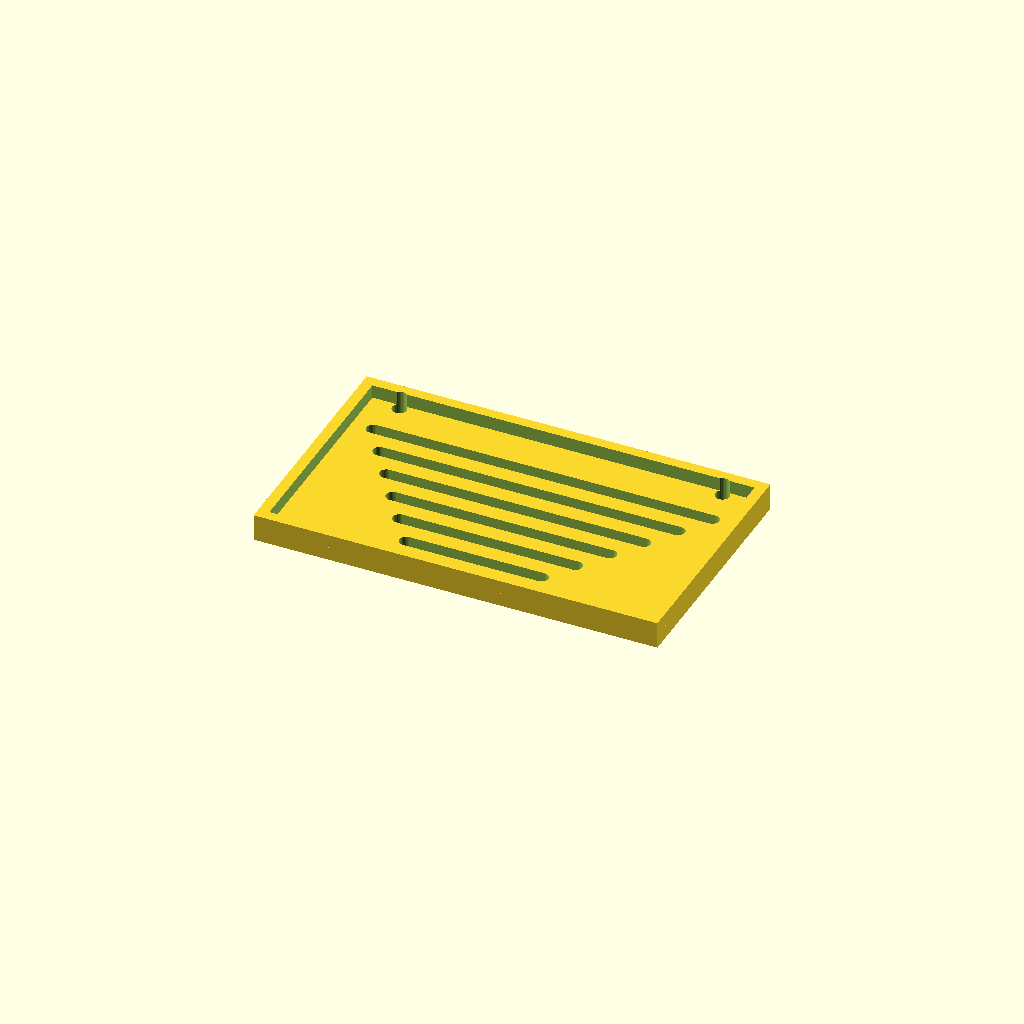
Cell 1: the model at its default parameters.
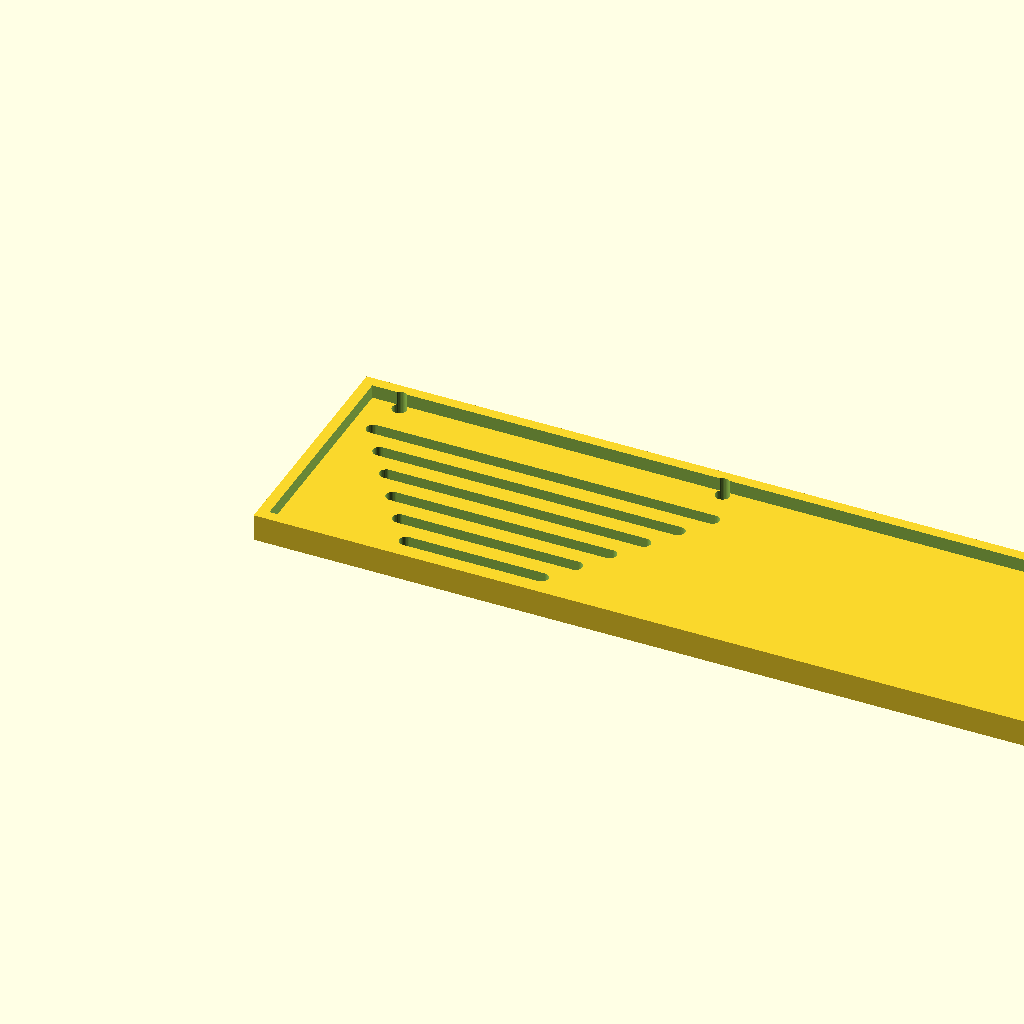
Cell 2: panel_w = 300 (everything else at default).
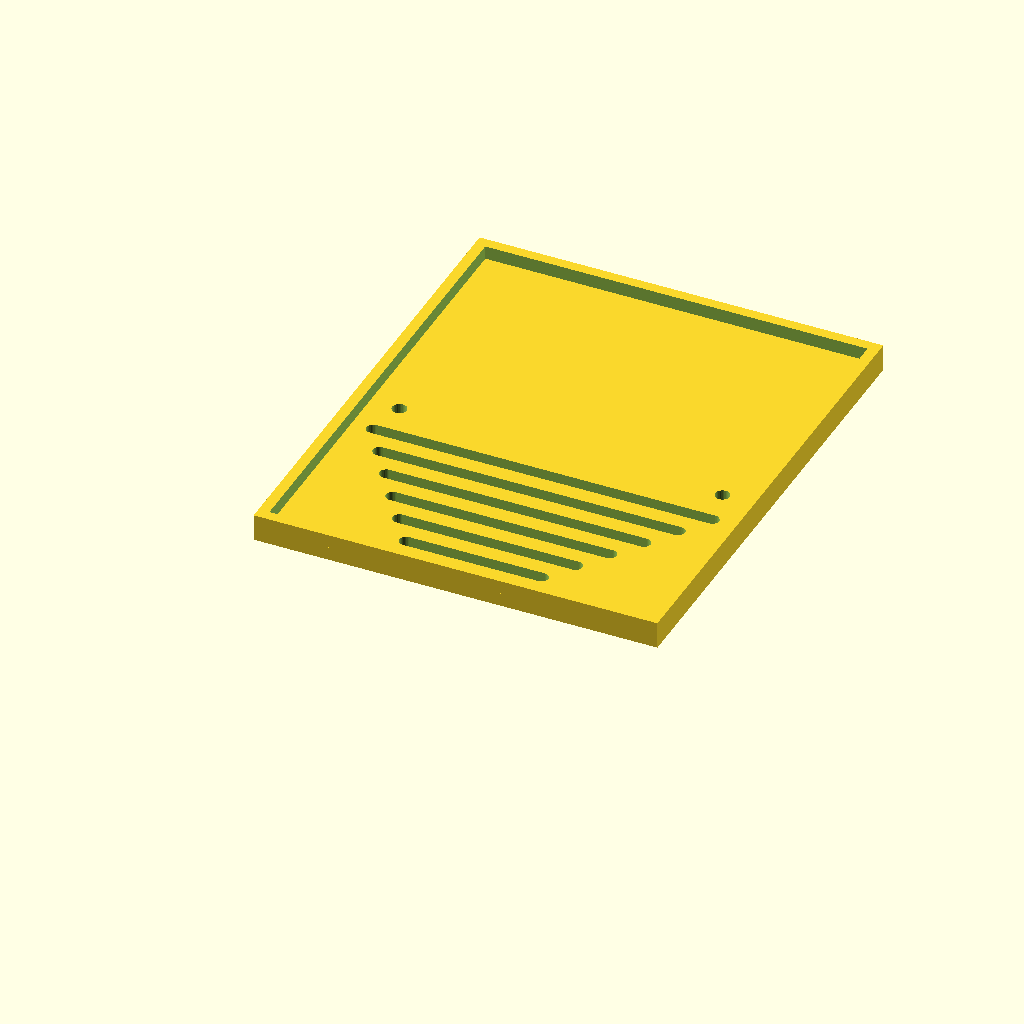
Cell 3: the same model with panel_d = 180.
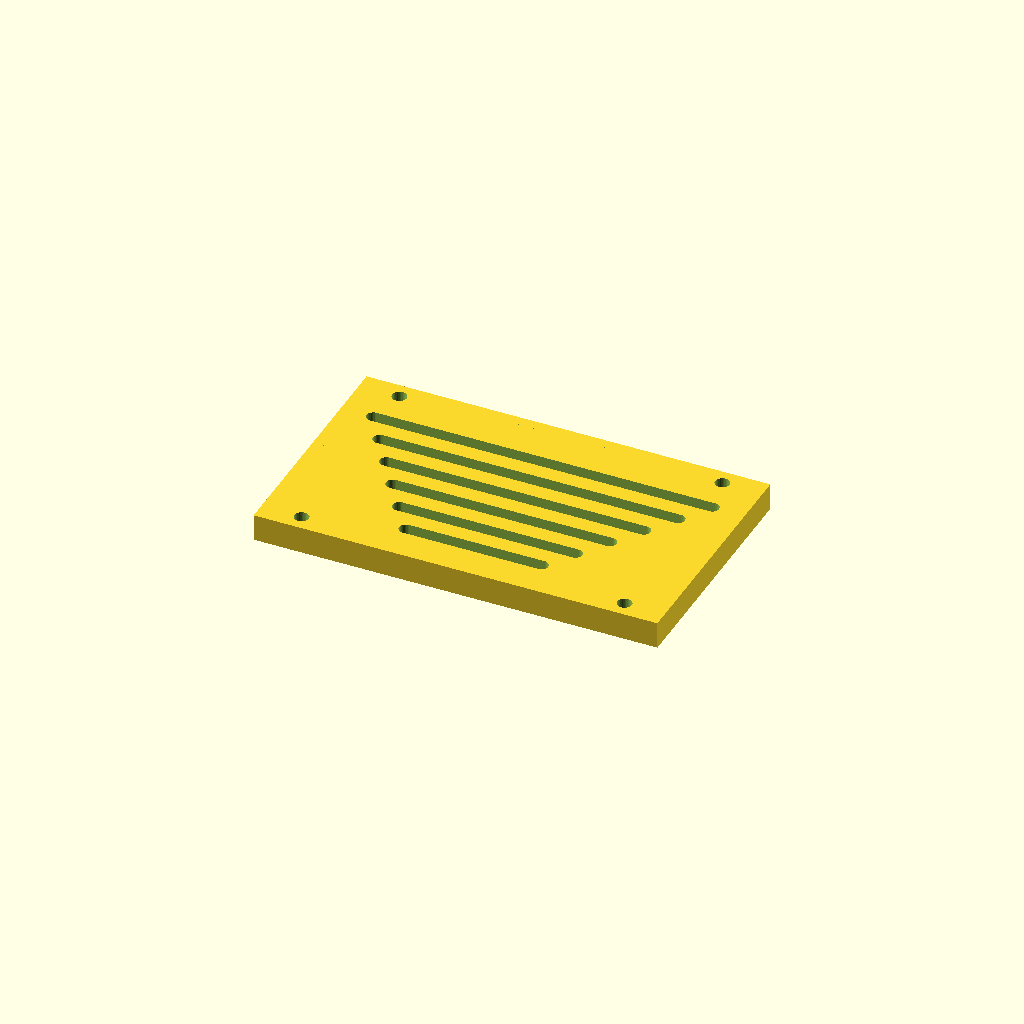
Cell 4: the same model with thick = 10.
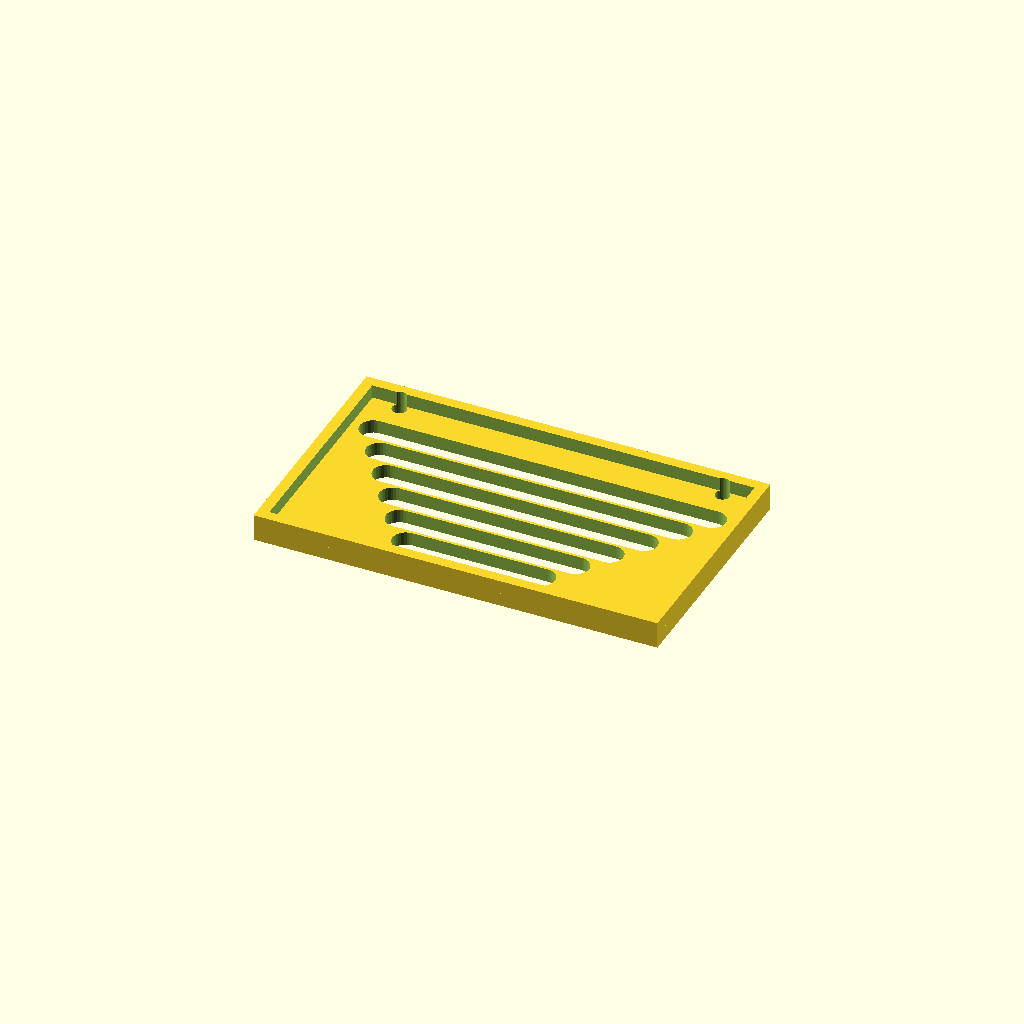
Cell 5 — slot_w set to 10, the other parameters unchanged.
All cells are drawn from one camera (rotation 55°, 0°, 25°, orthographic, colour scheme Cornfield), so only the parameter changes between them.
The OpenSCAD source (optional_data/data/gen3/slottedpanels/part_0007.scad):
$fn = 32;

// ----------------------------------------------------------------------
// Slotted panel: 150 x 90 mm, 6 рядов of slots
// ----------------------------------------------------------------------

// --- parameters (mm) ---
panel_w = 150;            // panel width
panel_d = 90;             // panel depth
thick = 5;                // panel thickness
slot_w = 5;               // slot width
pitch0 = 11;              // first row pitch
pitch_step = 1.8;         // pitch increase per row
margin = 12;              // margin around the slot field
rows = 6;                 // number of slot rows
mount_d = 5.4;            // mounting holes
mount_x = 60;             // mounting hole offset
rim_h = 10;               // rim height
rim_t = 4;                // rim wall thickness

difference() {
  union() {
    cube([panel_w, panel_d, thick]);
    translate([0, 0, thick - 1]) difference() {
      cube([panel_w, panel_d, rim_h - thick + 1]);
      translate([rim_t, rim_t, -2.5]) cube([panel_w - 2 * rim_t, panel_d - 2 * rim_t, rim_h - thick + 6]);
    }
  }
  /* slot rows: stadium shaped cutters, 2.5 mm clear of both faces */
  /* row 0: pitch 11, length 50.4 */
  hull() {
    translate([49.8, 14.5, -2.5]) cylinder(h = thick + 5, d = slot_w);
    translate([100.2, 14.5, -2.5]) cylinder(h = thick + 5, d = slot_w);
  }
  /* row 1: pitch 11, length 65.52 */
  hull() {
    translate([42.24, 25.5, -2.5]) cylinder(h = thick + 5, d = slot_w);
    translate([107.76, 25.5, -2.5]) cylinder(h = thick + 5, d = slot_w);
  }
  /* row 2: pitch 11, length 80.64 */
  hull() {
    translate([34.68, 36.5, -2.5]) cylinder(h = thick + 5, d = slot_w);
    translate([115.32, 36.5, -2.5]) cylinder(h = thick + 5, d = slot_w);
  }
  /* row 3: pitch 11, length 95.76 */
  hull() {
    translate([27.12, 47.5, -2.5]) cylinder(h = thick + 5, d = slot_w);
    translate([122.88, 47.5, -2.5]) cylinder(h = thick + 5, d = slot_w);
  }
  /* row 4: pitch 11, length 110.88 */
  hull() {
    translate([19.56, 58.5, -2.5]) cylinder(h = thick + 5, d = slot_w);
    translate([130.44, 58.5, -2.5]) cylinder(h = thick + 5, d = slot_w);
  }
  /* row 5: pitch 11, length 126 */
  hull() {
    translate([12, 69.5, -2.5]) cylinder(h = thick + 5, d = slot_w);
    translate([138, 69.5, -2.5]) cylinder(h = thick + 5, d = slot_w);
  }
  translate([15, 6, -2.5]) cylinder(h = 15, d = mount_d);
  translate([15, 84, -2.5]) cylinder(h = 15, d = mount_d);
  translate([135, 6, -2.5]) cylinder(h = 15, d = mount_d);
  translate([135, 84, -2.5]) cylinder(h = 15, d = mount_d);
}
Parameter table extracted from the source (name, type, default, range or options):
panel_w: number, default 150
panel_d: number, default 90
thick: number, default 5
slot_w: number, default 5
pitch0: number, default 11
pitch_step: number, default 1.8
margin: number, default 12
rows: number, default 6
mount_d: number, default 5.4
mount_x: number, default 60
rim_h: number, default 10
rim_t: number, default 4
